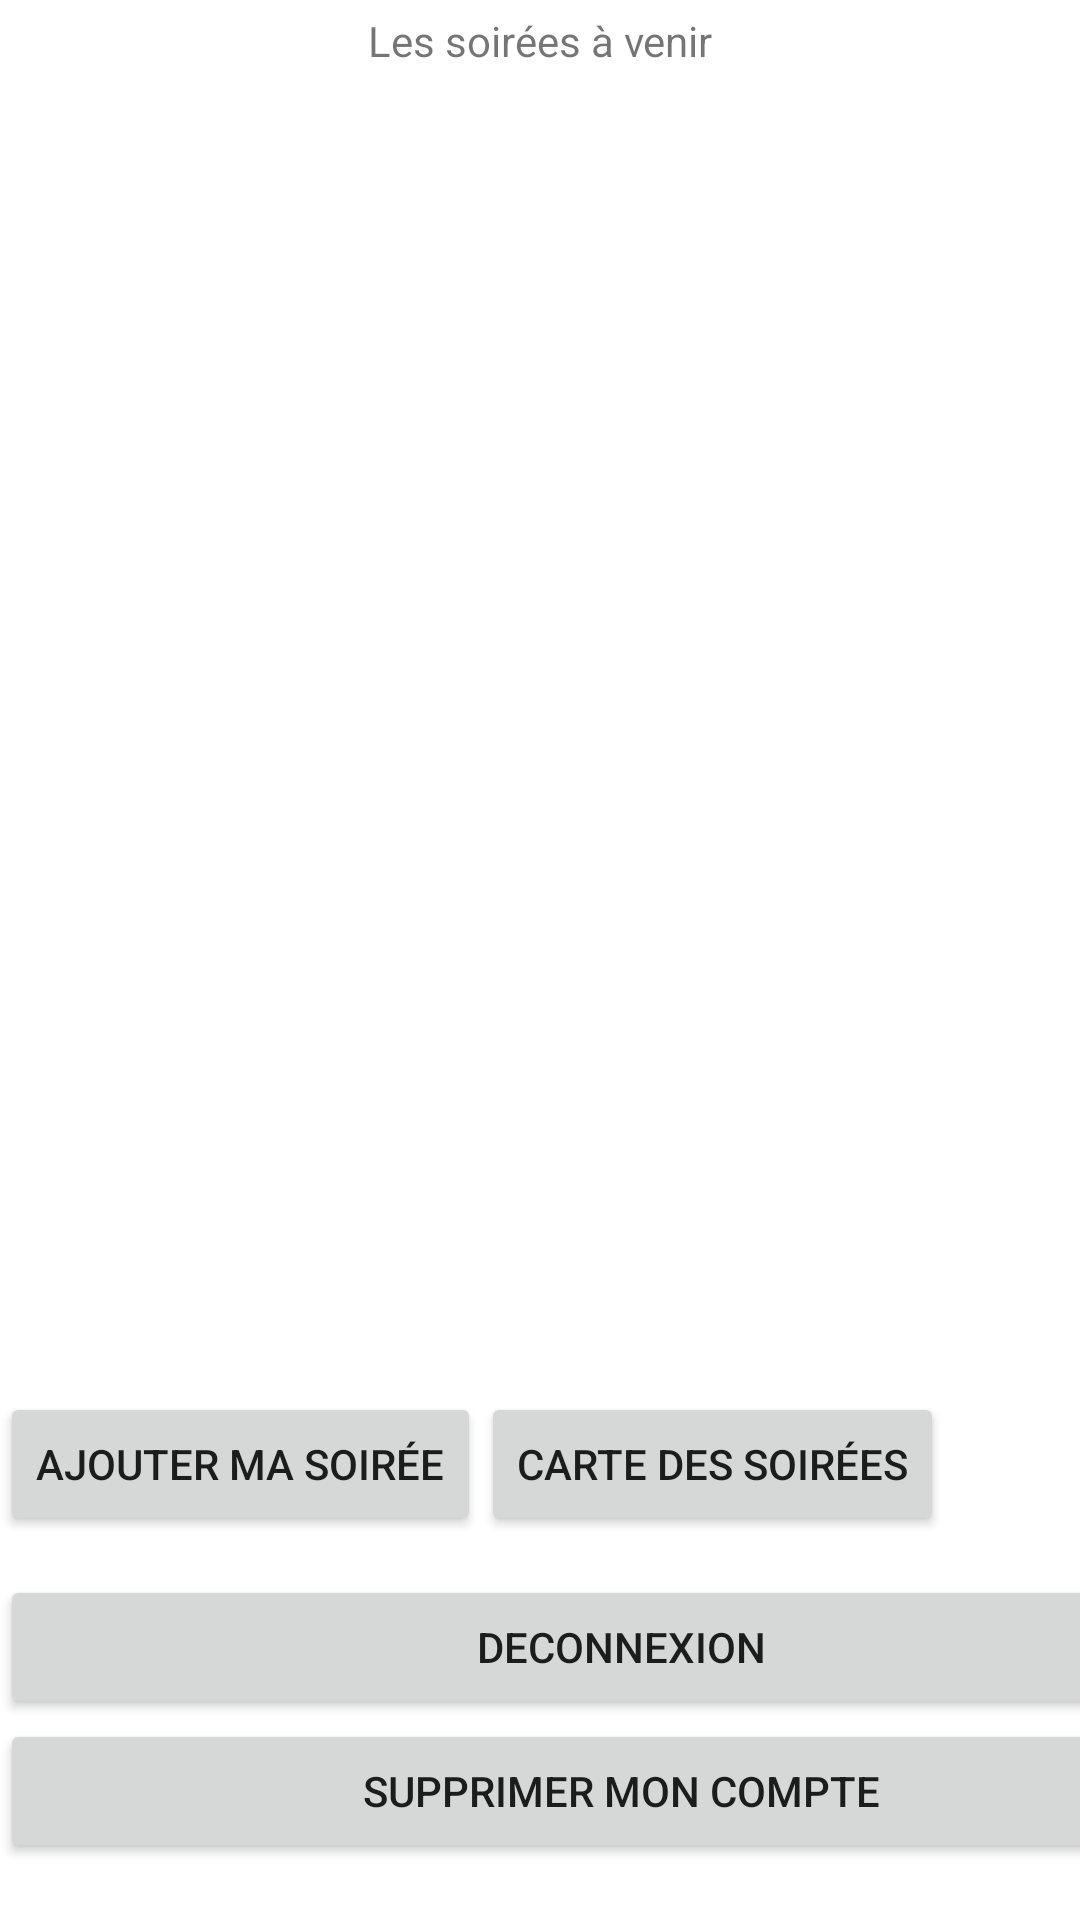

Layout XML and referenced resources for this Android screen:
<!-- AndroidManifest.xml: application theme Theme.TP04ImposeTaSoiree -->
<!-- res/layout/activity_main2.xml -->
<?xml version="1.0" encoding="utf-8"?>
<androidx.constraintlayout.widget.ConstraintLayout xmlns:android="http://schemas.android.com/apk/res/android"
    xmlns:app="http://schemas.android.com/apk/res-auto"
    xmlns:tools="http://schemas.android.com/tools"
    android:layout_width="match_parent"
    android:layout_height="match_parent"
    tools:context=".SoireeAVenir">

    <TextView
        android:id="@+id/textView3"
        android:layout_width="wrap_content"
        android:layout_height="wrap_content"
        android:layout_marginTop="4dp"
        android:text="Les soirées à venir"
        app:layout_constraintBottom_toTopOf="@+id/etLogin"
        app:layout_constraintEnd_toEndOf="parent"
        app:layout_constraintStart_toStartOf="parent"
        app:layout_constraintTop_toTopOf="parent"
        app:layout_constraintVertical_bias="0.022" />

    <LinearLayout
        android:layout_width="414dp"
        android:layout_height="709dp"
        android:orientation="vertical"
        tools:layout_editor_absoluteX="1dp"
        tools:layout_editor_absoluteY="24dp">

        <ListView
            android:id="@+id/lvSoirees"
            android:layout_width="409dp"
            android:layout_height="344dp"
            android:layout_marginTop="120dp" />

        <LinearLayout
            android:layout_width="match_parent"
            android:layout_height="61dp"
            android:orientation="horizontal">

            <Button
                android:id="@+id/buttonAddSoiree"
                style="@style/Widget.AppCompat.Button"
                android:layout_width="wrap_content"
                android:layout_height="wrap_content"
                android:text="Ajouter ma soirée" />

            <Button
                android:id="@+id/buttonCarte"
                android:layout_width="wrap_content"
                android:layout_height="wrap_content"
                android:text="Carte des soirées" />

        </LinearLayout>

        <LinearLayout
            android:layout_width="match_parent"
            android:layout_height="133dp"
            android:orientation="vertical">

            <Button
                android:id="@+id/buttonDeconnexion"
                android:layout_width="match_parent"
                android:layout_height="wrap_content"
                android:text="Deconnexion" />

            <Button
                android:id="@+id/buttonDelCompte"
                android:layout_width="match_parent"
                android:layout_height="wrap_content"
                android:text="Supprimer mon compte" />
        </LinearLayout>

    </LinearLayout>

</androidx.constraintlayout.widget.ConstraintLayout>
<!-- resources referenced by this layout -->
<resources>
  <style name="Theme.TP04ImposeTaSoiree" parent="Theme.MaterialComponents.DayNight.DarkActionBar">
          
          <item name="colorPrimary">@color/purple_500</item>
          <item name="colorPrimaryVariant">@color/purple_700</item>
          <item name="colorOnPrimary">@color/white</item>
          
          <item name="colorSecondary">@color/teal_200</item>
          <item name="colorSecondaryVariant">@color/teal_700</item>
          <item name="colorOnSecondary">@color/black</item>
          
          <item name="android:statusBarColor" tools:targetApi="l">?attr/colorPrimaryVariant</item>
          
      </style>
  <!-- not gathered from this repository: default colours our renderer supplied (Android Studio template values) -->
  <color name="purple_500">#FF6200EE</color>
  <color name="purple_700">#FF3700B3</color>
  <color name="teal_200">#FF03DAC5</color>
  <color name="teal_700">#FF018786</color>
  <color name="black">#FF000000</color>
  <color name="white">#FFFFFFFF</color>
</resources>
